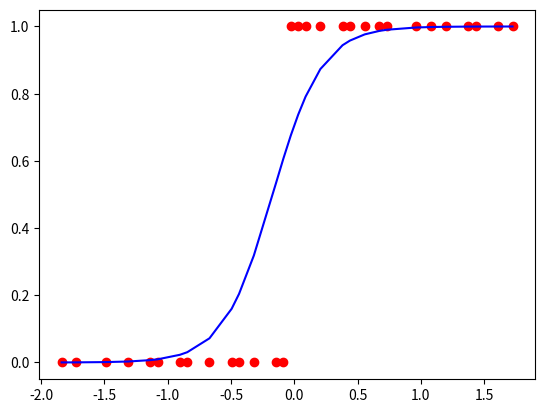

Source code (Python):
import matplotlib.pyplot as plt
import numpy as np

student_marks = [
    35, 42, 58, 61, 73, 29, 84, 77, 49, 90,
    55, 67, 38, 81, 46, 72, 64, 53, 88, 31,
    59, 62, 70, 45, 79, 68, 52, 41, 85, 60
]

pass_rate = [
    0, 0, 0, 1, 1, 0, 1, 1, 0, 1,
    0, 1, 0, 1, 0, 1, 1, 0, 1, 0,
    0, 1, 1, 0, 1, 1, 0, 0, 1, 1
]

X = np.array(student_marks).reshape((len(student_marks),1))
X_mean = X.mean()
X_std = X.std()

X = (X - X_mean) / X_std
print(X)
y_actual = np.array(pass_rate).reshape((len(pass_rate),1))

index = np.arange(len(X))

#set random seed
np.random.seed(42)
np.random.shuffle(index)


X_shuffled, y_shuffled = X[index], y_actual[index]

split = int(len(X_shuffled) * 0.8)  # 80/20, training data / test data

X_train, y_train = X_shuffled[:split], y_shuffled[:split]
X_test, y_test = X_shuffled[split:], y_shuffled[split:]

def sigmoid(z):
    return 1/((np.e ** -z) + 1)

def cross_entropy_loss(y_actual, y_pred): #loss function
    return -(np.sum(y_actual * np.log(y_pred) + (1 - y_actual) * np.log(1 - y_pred)))

def compute_gradients(X, y_actual, y_pred): # X is feature matrix
    dw = (X.T @ (y_pred - y_actual)) / X.shape[0]
    db = np.sum((y_pred - y_actual)) / y_pred.shape[0]
    return dw, db

def train(X, y_actual, alpha = 0.1, epochs = 1000):
    w = np.zeros(X.shape[1]) # number of columns
    b = 0.0

    for _ in range(epochs):

        z = X @ w + b
        y_pred = sigmoid(z)
        dw, db = compute_gradients(X, y_actual, y_pred)

        w -= alpha * dw
        b -= alpha * db

    return w, b

def predict(x,w,b):
    z = x * w + b
    return f"Predict: {sigmoid(z)}"

w, b = train(X_train, y_train.squeeze())

X_sort = np.sort(X, axis=0)
y_sort = np.sort(y_actual, axis=0)

z = X_sort @ w + b
y_pred = sigmoid(z)

v = 40
print(predict((v - X_mean) / X_std, w, b))

plt.scatter(X_sort, y_sort, color='red')
plt.plot(X_sort, y_pred, color='blue')
plt.show()
